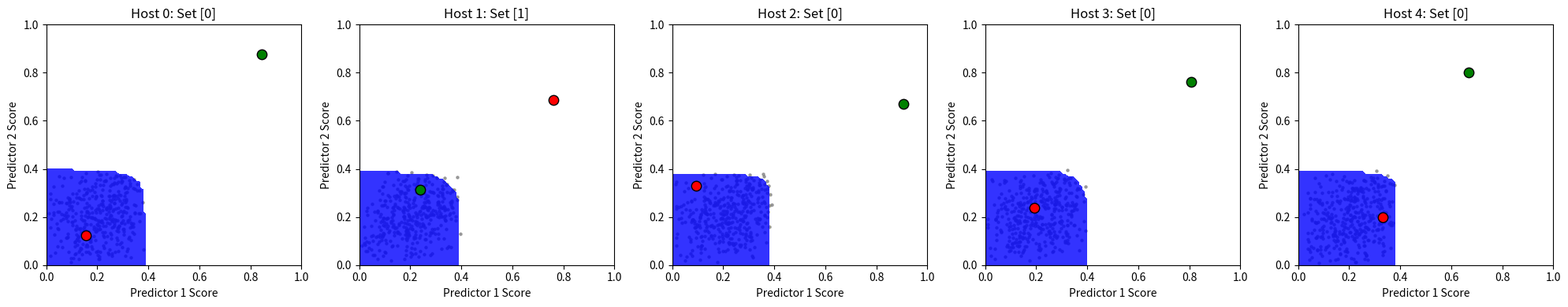

Python code for this plot:

# ORIGINAL NOTEBOOK CELL 1 (zero-based)
import numpy as np
import matplotlib.pyplot as plt

# ORIGINAL NOTEBOOK CELL 2 (zero-based)
# np.random.seed(42)

# ORIGINAL NOTEBOOK CELL 4 (zero-based)
n_phages = 800
n_hosts = 5
n_predictors_per_host = 2   
alpha = 0.1
M = 300

# ORIGINAL NOTEBOOK CELL 6 (zero-based)
def generate_directions(dim, M):
    """
    generates the projection directions, we map our scores to these directions to get half spaces
    """
    # Generating M random vectors in a K-dimensional space.
    V = np.random.normal(size=(M, dim)) 

    # making sure that the projection directions are only in the the positive axes
    U = np.abs(V)    
    
    # Normalizeing each vector to unit length
    U /= np.linalg.norm(U, axis=1, keepdims=True)

    return U

# ORIGINAL NOTEBOOK CELL 8 (zero-based)
def score_vector(probabilities, y):
    """
    Calculates the 'Non-Conformity Score'.
    If y=1 but probability is low, the score is high (bad fit).
    If y=0 but probability is high, the score is high (predictor is a bad fit).
    Lower scores mean the data 'conforms' better to the model's expectations.
    """
    return np.where(y == 1, 1 - probabilities, probabilities)

# ORIGINAL NOTEBOOK CELL 10 (zero-based)
def csa_per_host(host_id, predictions, Y, alpha_joint, n_hosts, n_predictors_per_host, M):
    """
    It defines the boundary (envelope) of 'normal' errors for a specific host.
    """
    # If we want 90% confidence across 5 hosts, we need higher confidence for each individual host to account for multiple comparisons.
    alpha = alpha_joint / n_hosts 

    print(f"\nCALIBRATING HOST {host_id} (Individual Target Error Rate α_h: {alpha:.4f})")
    
    probs = predictions[:, host_id, :]
    labels = Y[:, host_id]

    # Converting the probabilities into score vectors 
    scores = score_vector(probs, labels[:, np.newaxis])
    
    
    ######### Splitting the data ########
    # S1 (Shape): Used to find the shape of the envelope
    # S2 (Size): Used to scale that region so it captures exactly (1-alpha) of data.
    perm = np.random.permutation(len(scores))
    n1 = len(scores) // 2
    S1, S2 = scores[perm[:n1]], scores[perm[n1:]]

    # Generating M directions in the score space
    U = generate_directions(n_predictors_per_host, M)

    ######### Shape Discovery #########
    # projecting our known errors (S1) onto our directions (U).
    projections_S1 = S1 @ U.T 
    
    # Testing different beta values for our directions, to get the max beta value.
    beta_candidates = np.sort(np.linspace(alpha/M, alpha, 100))[::-1]
    
    q_tilde = None
    for beta in beta_candidates:
        # Calculating the directional quantile for every direction at this beta
        q_beta = np.percentile(projections_S1, (1 - beta) * 100, axis=0)
        
        # Checking a point is inside the intersection of all these half-planes
        inside = np.all(projections_S1 <= q_beta, axis=1)
        
        # if the current combination actually is covering 1-alpha of the data then this is the shape of out envelope
        if np.mean(inside) >= 1 - alpha:
            q_tilde = q_beta
            print(f"Shape Found: β*: {beta:.6f} | Training Coverage: {np.mean(inside):.4f}")
            break
    
    # If in case no beta satisfies our condition
    if q_tilde is None: 
        q_tilde = np.percentile(projections_S1, (1 - alpha/M) * 100, axis=0)

    ######## Size Scaling ########
    # testing how well our shape fits the second set of data (S2).
    projections_S2 = S2 @ U.T
    
    # For every point in S2, we find the factor 't' needed to stretch the q_tilde envelope so that the point is inside.
    t_stars = np.max(projections_S2 / (q_tilde + 1e-12), axis=1) 
    
    # We take the (1-alpha) quantile of these t stars.
    # This 't_hat' ensures that the envelope is sized correctly for unseen data.
    sorted_tau = np.sort(t_stars)
    idx = int(np.ceil((len(t_stars) + 1) * (1 - alpha))) - 1

    # Final scalar quantile that provides the 1-alpha coverage guarantee
    t_hat = sorted_tau[np.clip(idx, 0, len(t_stars) - 1)]
    print(f"Calibration Complete: Scaling factor hat_t: {t_hat:.4f}")

    # the final threshold for every direction that defines the 'Valid' region
    q_final = q_tilde * t_hat
    # Return calibration points, directions, and envelope thresholds
    return S1, U, q_final

# ORIGINAL NOTEBOOK CELL 13 (zero-based)
# Generating true y label values using binomial distribution with 40% infection probability
Y = np.random.binomial(1, 0.4, (n_phages, n_hosts))

# Generating the predictions
predictions = np.zeros((n_phages, n_hosts, n_predictors_per_host))   # array to store predictions from multiple models
for h in range(n_hosts):
    for f in range(n_predictors_per_host):
        # generating noise with beta distribution
        noise = np.random.beta(3, 2, n_phages)
        # generating predictions (leans 60% on truth and 40% on random noise)
        predictions[:, h, f] = np.clip(0.6 * Y[:, h] + 0.4 * noise, 0.01, 0.99)

# ORIGINAL NOTEBOOK CELL 15 (zero-based)
# generating the true (hidden) for one phage across all hosts (represents the actual infection statis we are trying to predict)
test_label = np.random.binomial(1, 0.4, n_hosts)    

# matrix to store new observations from the models
test_probs = np.zeros((n_hosts, n_predictors_per_host))  

# for each host each of the predictors provide a probability score
for h in range(n_hosts):
    # adding noise to the new prediction - prediction doesnt see the test label only the noise does
    noise = np.random.beta(3, 2, n_predictors_per_host)
    # constructing the test probabilities similar to the calibration data
    test_probs[h] = np.clip(0.6 * test_label[h] + 0.4 * noise, 0.01, 0.99)

# Displaying the true labels
print(f"Ground Truth Infection Profile: {test_label}")

# ORIGINAL NOTEBOOK CELL 17 (zero-based)
fig, axes = plt.subplots(1, n_hosts, figsize=(4 * n_hosts, 4))   # subplots - one for each host

for h in range(n_hosts):
    # For each host we run CSA to get S1, U and calibration thresholds
    S1, U, q_final = csa_per_host(h, predictions, Y, alpha, n_hosts, n_predictors_per_host, M)
    ax = axes[h]

    # Plotting the calibration data
    ax.scatter(S1[:, 0], S1[:, 1], alpha=0.7, s=5, color='gray', label="S1")

    # Plotting the envelope
    grid_x = np.linspace(0, 1, 100)
    X, Yg = np.meshgrid(grid_x, grid_x)
    grid = np.stack([X.ravel(), Yg.ravel()], axis=1)

    # a point is inside only id its projection onto all the directions is less than q_final
    inside = np.all(grid @ U.T <= q_final, axis=1).reshape(X.shape)
    ax.contourf(X, Yg, inside, levels=[0.5, 1], alpha=0.8, colors='blue')

    # Testing the new phage (two hypothesis) 
    # s1: "If the truth is Infection (Y=1)?" -> Score = 1 - probability
    # s0: "If the truth is No Infection (Y=0)?" -> Score = probability
    p_host = test_probs[h]
    s1 = 1 - p_host
    s0 = p_host

    # Checking if the score vector is inside the calibrated envelope
    in1 = np.all(s1 @ U.T <= q_final)
    in0 = np.all(s0 @ U.T <= q_final)
    
    # Building the prediction set - if the hypothesis is inside the envelope, we do not reject it
    p_set = [val for val, inside in [(0, in0), (1, in1)] if inside]

    # Plotting the scores (green for y=1 and red for y = 0)
    ax.scatter(*s1, color="green", s=80, edgecolors='black', label="s(x,1)")
    ax.scatter(*s0, color="red", s=80, edgecolors='black', label="s(x,0)")
    
    ax.set_title(f"Host {h}: Set {p_set}")
    ax.set_xlabel("Predictor 1 Score")
    ax.set_ylabel("Predictor 2 Score")
    ax.set_xlim(0, 1)
    ax.set_ylim(0, 1)

plt.tight_layout()
plt.show()
